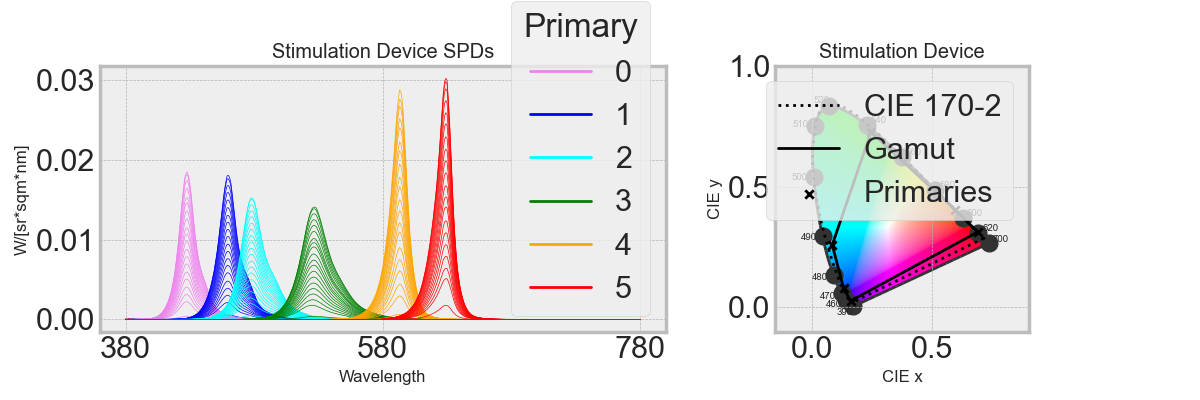

Values plotted in this chart, from the file beside it:
Primary, Setting, 380, 381, 382, 383, 384, 385, 386, 387, 388, 389, 390, 391, 392, 393, 394, 395, 396, 397, 398, 399, 400, 401
0, 0, 0.0, 0.0, 0.0, 0.0, 0.0, 0.0, 0.0, 0.0, 0.0, 0.0, 0.0, 0.0, 0.0, 0.0, 0.0, 0.0, 0.0, 0.0, 0.0, 0.0, 0.0, 0.0
0, 1, 0.0, 0.0, 0.0, 0.0, 0.0, 0.0, 0.0, 0.0, 0.0, 0.0, 0.0, 0.0, 0.0, 0.0, 0.0, 0.0, 0.0, 0.0, 0.0, 0.0, 0.0, 0.0
0, 2, 0.0, 0.0, 0.0, 0.0, 0.0, 0.0, 0.0, 0.0, 2.40336e-09, 2.53262e-08, 2.69844e-08, 4.90992e-09, 1.65192e-08, 3.15604e-08, 9.87027e-09, 0.0, 0.0, 0.0, 0.0, 0.0, 0.0, 0.0
0, 5, 7.82278e-06, 3.27471e-06, 1.25536e-06, 0.0, 0.0, 0.0, 0.0, 0.0, 0.0, 0.0, 1.43842e-07, 4.70656e-07, 2.76036e-06, 4.73406e-06, 1.48054e-06, 3.14488e-07, 9.13581e-07, 1.73504e-06, 2.2739e-06, 1.05931e-06, 1.34301e-06, 3.11553e-06
0, 10, 0.0, 0.0, 1.38737e-07, 2.82801e-07, 1.07344e-07, 0.0, 0.0, 0.0, 1.02734e-08, 1.08259e-07, 1.09914e-06, 3.23997e-06, 4.47408e-06, 5.06967e-06, 3.33978e-06, 2.72787e-06, 3.05981e-06, 6.31411e-06, 9.71559e-06, 1.12634e-05, 1.5691e-05, 2.28515e-05
0, 15, 2.664e-06, 7.50795e-06, 9.51461e-06, 1.02968e-05, 5.02401e-06, 2.86743e-06, 5.02624e-06, 7.70996e-06, 9.64506e-06, 9.55546e-06, 8.71851e-06, 6.8945e-06, 7.55713e-06, 8.78432e-06, 9.26589e-06, 9.11222e-06, 8.39464e-06, 1.16906e-05, 1.54469e-05, 1.78329e-05, 2.26467e-05, 2.97361e-05
0, 20, 5.86783e-07, 9.79139e-08, 1.51711e-06, 3.32001e-06, 4.42608e-06, 7.90216e-06, 1.35561e-05, 9.9632e-06, 5.77872e-06, 4.39644e-06, 5.12356e-06, 8.31952e-06, 7.52615e-06, 6.0007e-06, 6.74865e-06, 7.76749e-06, 9.05446e-06, 1.1111e-05, 1.38881e-05, 2.06033e-05, 2.69965e-05, 3.28632e-05
0, 25, 1.48838e-06, 2.48359e-07, 1.28272e-06, 2.67883e-06, 1.90907e-06, 6.29299e-06, 1.60616e-05, 1.37136e-05, 9.69269e-06, 6.60029e-06, 7.90158e-06, 1.432e-05, 1.37365e-05, 1.14462e-05, 1.0531e-05, 1.35147e-05, 1.99842e-05, 2.00954e-05, 2.01207e-05, 2.7553e-05, 3.50305e-05, 4.2318e-05
0, 30, 2.48316e-05, 4.14353e-06, 3.82151e-07, 9.70021e-07, 3.02642e-06, 6.88291e-06, 1.21287e-05, 1.49073e-05, 1.54789e-05, 6.56568e-06, 3.5081e-06, 6.56964e-06, 1.23277e-05, 1.70769e-05, 1.13234e-05, 1.10537e-05, 1.55207e-05, 2.03182e-05, 2.52711e-05, 3.20684e-05, 3.90027e-05, 4.58643e-05
0, 35, 3.09744e-06, 5.16856e-07, 4.44909e-07, 1.1738e-06, 4.15927e-06, 7.06564e-06, 9.26663e-06, 1.47464e-05, 1.90092e-05, 1.80591e-05, 1.34724e-05, 4.07615e-06, 6.24086e-06, 1.10563e-05, 1.25661e-05, 1.50284e-05, 1.83999e-05, 2.27298e-05, 2.76302e-05, 3.59302e-05, 4.58588e-05, 5.71025e-05
0, 40, 3.70263e-07, 1.04351e-06, 6.25799e-07, 0.0, 0.0, 2.92823e-06, 8.8159e-06, 1.09394e-05, 1.2057e-05, 1.49829e-05, 1.38714e-05, 8.01904e-06, 9.61905e-06, 1.35752e-05, 1.96478e-05, 2.3851e-05, 2.65763e-05, 3.22575e-05, 3.79771e-05, 4.16826e-05, 5.25522e-05, 7.02438e-05
0, 45, 4.15823e-07, 1.17191e-06, 7.02802e-07, 5.63184e-08, 8.05006e-07, 8.92997e-07, 1.5522e-07, 7.48898e-06, 1.39337e-05, 1.39764e-05, 1.47965e-05, 1.65775e-05, 1.71387e-05, 1.77372e-05, 2.08096e-05, 2.16164e-05, 2.04727e-05, 2.47368e-05, 3.12289e-05, 4.54894e-05, 6.08071e-05, 7.66862e-05
0, 50, 4.52497e-07, 1.27527e-06, 7.64786e-07, 0.0, 0.0, 5.2052e-06, 1.56711e-05, 1.3363e-05, 1.03528e-05, 1.77873e-05, 1.94203e-05, 1.47261e-05, 1.83444e-05, 2.28465e-05, 1.85865e-05, 1.90235e-05, 2.35359e-05, 3.35859e-05, 4.4235e-05, 5.43394e-05, 6.73804e-05, 8.29553e-05
0, 55, 2.22523e-05, 1.69481e-05, 2.26361e-05, 2.89444e-05, 1.09865e-05, 4.66536e-06, 1.40458e-05, 1.25686e-05, 9.847e-06, 1.14351e-05, 1.0593e-05, 6.86615e-06, 1.24308e-05, 1.95816e-05, 2.11881e-05, 2.45387e-05, 2.95117e-05, 3.71766e-05, 4.55688e-05, 5.70296e-05, 7.24128e-05, 9.12338e-05
0, 60, 1.54978e-05, 2.58605e-06, 7.42023e-07, 1.51254e-06, 5.74118e-07, 0.0, 0.0, 9.86546e-06, 1.77509e-05, 1.20424e-05, 9.85553e-06, 1.12777e-05, 1.47141e-05, 1.89822e-05, 2.55954e-05, 2.87105e-05, 2.88896e-05, 3.93521e-05, 5.18028e-05, 6.61927e-05, 8.2476e-05, 0.0001001
0, 65, 4.00756e-05, 2.06018e-05, 1.83483e-05, 2.07426e-05, 2.7653e-05, 2.71518e-05, 1.78015e-05, 2.10969e-05, 2.58878e-05, 2.76697e-05, 2.59158e-05, 1.98597e-05, 2.69118e-05, 3.50483e-05, 2.76074e-05, 2.95292e-05, 3.96217e-05, 4.82943e-05, 5.72787e-05, 7.22476e-05, 9.0443e-05, 0.0001113
0, 70, 5.2467e-05, 2.05662e-05, 2.73561e-05, 4.26565e-05, 4.73724e-05, 4.4226e-05, 3.23481e-05, 2.69922e-05, 2.44057e-05, 2.17577e-05, 1.63246e-05, 6.90554e-06, 1.47862e-05, 2.59919e-05, 2.88912e-05, 3.2058e-05, 3.55535e-05, 4.67064e-05, 5.9085e-05, 7.22658e-05, 9.40072e-05, 0.0001236
0, 75, 0.0, 0.0, 1.62733e-05, 3.36234e-05, 1.90512e-05, 2.34806e-05, 5.03624e-05, 3.7138e-05, 2.13981e-05, 2.34795e-05, 2.31149e-05, 1.98886e-05, 2.37713e-05, 2.94136e-05, 3.42397e-05, 3.87889e-05, 4.32432e-05, 5.32748e-05, 6.4093e-05, 7.52872e-05, 9.83585e-05, 0.0001326
0, 80, 3.6038e-05, 6.0135e-06, 2.32939e-05, 4.85497e-05, 3.3281e-05, 2.25923e-05, 2.00017e-05, 2.5244e-05, 3.00547e-05, 2.75502e-05, 2.73963e-05, 2.97965e-05, 2.76246e-05, 2.60566e-05, 3.62007e-05, 4.25962e-05, 4.5954e-05, 5.51497e-05, 6.61927e-05, 8.34341e-05, 0.0001051, 0.0001306
0, 85, 1.62742e-05, 3.31213e-05, 2.87025e-05, 2.05521e-05, 2.94121e-05, 2.57265e-05, 7.59028e-06, 6.80788e-06, 1.07337e-05, 2.31199e-05, 3.19289e-05, 3.79568e-05, 3.41352e-05, 2.9968e-05, 4.05508e-05, 4.83796e-05, 5.40839e-05, 5.72454e-05, 6.34364e-05, 9.17194e-05, 0.0001174, 0.0001395
0, 90, 8.16345e-07, 2.30071e-06, 5.80306e-06, 9.56932e-06, 1.13244e-05, 1.81563e-05, 2.97957e-05, 1.79176e-05, 7.50865e-06, 2.42154e-05, 3.20726e-05, 3.10761e-05, 2.95492e-05, 2.97685e-05, 4.19365e-05, 5.37952e-05, 6.58007e-05, 7.37169e-05, 8.11924e-05, 9.30326e-05, 0.0001158, 0.0001488
0, 95, 8.45737e-07, 2.38354e-06, 2.57506e-06, 2.33528e-06, 8.86408e-07, 0.0, 0.0, 1.60334e-05, 2.88845e-05, 1.99478e-05, 2.02308e-05, 3.08762e-05, 3.41933e-05, 3.57404e-05, 3.94603e-05, 4.93785e-05, 6.50158e-05, 7.82638e-05, 9.08427e-05, 0.0001059, 0.0001284, 0.0001579
0, 100, 0.0, 0.0, 0.0, 0.0, 0.0, 4.9786e-06, 1.49889e-05, 2.26272e-05, 2.74922e-05, 2.77072e-05, 3.43299e-05, 4.90676e-05, 3.31823e-05, 1.45733e-05, 3.06805e-05, 3.57899e-05, 3.15305e-05, 4.58011e-05, 6.65097e-05, 0.0001068, 0.0001392, 0.0001627
1, 0, 0.0, 0.0, 0.0, 3.24507e-09, 4.63845e-08, 5.14545e-08, 8.94376e-09, 0.0, 0.0, 0.0, 0.0, 0.0, 0.0, 0.0, 0.0, 0.0, 0.0, 0.0, 0.0, 0.0, 6.28128e-09, 1.86142e-08
1, 1, 0.0, 0.0, 0.0, 0.0, 0.0, 0.0, 0.0, 0.0, 0.0, 0.0, 0.0, 0.0, 0.0, 0.0, 0.0, 0.0, 0.0, 0.0, 0.0, 0.0, 0.0, 0.0
1, 2, 0.0, 0.0, 0.0, 0.0, 0.0, 0.0, 0.0, 0.0, 0.0, 0.0, 0.0, 0.0, 0.0, 0.0, 0.0, 0.0, 0.0, 0.0, 0.0, 0.0, 0.0, 0.0
1, 5, 0.0, 0.0, 0.0, 0.0, 0.0, 0.0, 0.0, 0.0, 0.0, 0.0, 0.0, 0.0, 0.0, 1.14885e-08, 9.82239e-08, 1.40674e-07, 1.46246e-07, 7.33592e-08, 0.0, 0.0, 0.0, 0.0
1, 10, 0.0, 0.0, 0.0, 2.61984e-08, 3.74476e-07, 4.84943e-07, 2.81553e-07, 1.09756e-07, 9.70151e-09, 1.02233e-07, 1.08927e-07, 1.98196e-08, 0.0, 0.0, 0.0, 0.0, 0.0, 0.0, 1.52578e-08, 1.2296e-07, 1.9983e-07, 2.43256e-07
1, 15, 0.0, 0.0, 3.84733e-07, 8.03474e-07, 5.72596e-07, 3.0497e-07, 5.30095e-08, 0.0, 0.0, 0.0, 0.0, 0.0, 0.0, 1.12497e-07, 9.61816e-07, 2.57576e-06, 4.91298e-06, 4.25782e-06, 2.91817e-06, 9.84904e-07, 6.70122e-07, 1.98586e-06
1, 20, 0.0, 0.0, 0.0, 0.0, 0.0, 3.11641e-06, 9.38245e-06, 7.48699e-06, 5.06109e-06, 7.77679e-06, 6.71253e-06, 1.22137e-06, 2.11689e-06, 4.52726e-06, 5.39335e-06, 5.24955e-06, 4.22032e-06, 2.00992e-06, 0.0, 0.0, 0.0, 0.0
1, 25, 2.16414e-06, 3.61121e-07, 0.0, 0.0, 0.0, 0.0, 0.0, 2.17521e-07, 3.78057e-07, 1.25087e-07, 1.83689e-07, 6.01035e-07, 3.60738e-07, 0.0, 0.0, 0.0, 0.0, 0.0, 0.0, 0.0, 0.0, 0.0
1, 30, 2.77633e-07, 7.82453e-07, 4.6924e-07, 0.0, 0.0, 1.99606e-07, 6.00945e-07, 3.15061e-07, 0.0, 0.0, 0.0, 0.0, 3.82832e-07, 1.25376e-06, 4.69467e-06, 4.94271e-06, 2.42749e-06, 5.4144e-06, 8.43266e-06, 5.55156e-06, 4.37065e-06, 4.93919e-06
1, 35, 2.68964e-05, 4.48808e-06, 1.24178e-06, 4.22808e-06, 2.52149e-05, 3.30565e-05, 2.31962e-05, 1.28955e-05, 5.59889e-06, 2.47821e-06, 6.88289e-07, 1.25237e-07, 6.32031e-07, 1.47984e-06, 2.70594e-06, 5.31609e-06, 9.22293e-06, 7.95864e-06, 5.71124e-06, 3.60255e-06, 3.84241e-06, 6.4259e-06
1, 40, 0.0, 0.0, 0.0, 4.86371e-08, 6.95211e-07, 7.71201e-07, 1.34049e-07, 0.0, 0.0, 0.0, 0.0, 0.0, 0.0, 3.55599e-08, 3.04027e-07, 2.95138e-07, 4.51449e-08, 0.0, 0.0, 0.0, 0.0, 0.0
1, 45, 3.70347e-05, 1.36612e-05, 1.35055e-05, 1.79177e-05, 8.32032e-06, 2.31092e-06, 2.04594e-06, 9.14864e-07, 1.213e-07, 1.27824e-06, 5.07253e-06, 1.2389e-05, 9.7883e-06, 5.89628e-06, 1.10499e-05, 9.77989e-06, 2.88266e-06, 6.87092e-06, 1.11079e-05, 4.23999e-06, 2.52363e-06, 6.02437e-06
1, 50, 1.39068e-06, 2.32057e-07, 0.0, 0.0, 0.0, 0.0, 0.0, 0.0, 0.0, 0.0, 0.0, 0.0, 3.05007e-07, 5.82725e-07, 1.82243e-07, 0.0, 0.0, 0.0, 0.0, 0.0, 0.0, 0.0
1, 55, 0.0, 0.0, 6.60751e-07, 2.27177e-06, 1.37316e-05, 1.71202e-05, 9.93981e-06, 7.11131e-06, 6.16342e-06, 7.53279e-06, 8.1904e-06, 8.12615e-06, 9.93449e-06, 1.12126e-05, 5.89379e-06, 3.16752e-06, 2.58209e-06, 1.23369e-06, 3.84753e-08, 3.10067e-07, 3.12093e-07, 4.49848e-08
1, 60, 1.67005e-06, 2.78675e-07, 0.0, 0.0, 0.0, 0.0, 0.0, 0.0, 5.32895e-07, 5.61556e-06, 5.98323e-06, 1.08867e-06, 4.39535e-06, 8.71308e-06, 5.32487e-06, 4.11397e-06, 4.74146e-06, 2.41859e-06, 0.0, 0.0, 0.0, 0.0
1, 65, 0.0, 0.0, 0.0, 0.0, 0.0, 0.0, 0.0, 5.3338e-07, 9.2703e-07, 3.06726e-07, 2.25211e-07, 7.36896e-07, 4.42282e-07, 5.57199e-08, 4.7639e-07, 4.62462e-07, 7.0739e-08, 2.3774e-06, 5.40137e-06, 1.00481e-05, 1.27712e-05, 1.34859e-05
1, 70, 0.0, 0.0, 8.36929e-07, 1.706e-06, 6.47549e-07, 0.0, 0.0, 0.0, 0.0, 0.0, 0.0, 0.0, 0.0, 0.0, 0.0, 0.0, 0.0, 0.0, 0.0, 0.0, 0.0, 0.0
1, 75, 0.0, 0.0, 0.0, 0.0, 0.0, 0.0, 0.0, 0.0, 0.0, 0.0, 2.62294e-07, 8.58234e-07, 5.15108e-07, 6.48948e-08, 5.54833e-07, 7.4342e-07, 6.77352e-07, 9.46809e-07, 1.17394e-06, 7.95357e-07, 2.99642e-06, 7.69754e-06
1, 80, 3.19626e-05, 9.0173e-06, 2.49329e-05, 4.67894e-05, 2.82332e-05, 1.99261e-05, 2.61332e-05, 1.26134e-05, 2.09048e-07, 2.20291e-06, 2.34715e-06, 4.27073e-07, 4.78956e-07, 9.15059e-07, 2.86178e-07, 0.0, 0.0, 0.0, 0.0, 0.0, 1.82119e-07, 5.39697e-07
1, 85, 2.6784e-05, 3.81342e-05, 4.47292e-05, 4.87479e-05, 3.68009e-05, 2.08513e-05, 3.62434e-06, 0.0, 0.0, 0.0, 0.0, 0.0, 5.14937e-07, 1.13172e-06, 1.57231e-06, 1.22766e-06, 1.87785e-07, 0.0, 0.0, 0.0, 3.91601e-07, 1.16048e-06
1, 90, 0.0, 0.0, 0.0, 1.07133e-07, 1.53135e-06, 1.30728e-05, 3.45386e-05, 2.99497e-05, 2.15648e-05, 1.4424e-05, 1.15003e-05, 1.28536e-05, 6.83908e-06, 1.17492e-06, 1.00452e-05, 1.17292e-05, 7.23659e-06, 3.94368e-06, 1.79131e-06, 3.97693e-06, 3.54276e-06, 5.1065e-07
1, 95, 0.0, 0.0, 0.0, 0.0, 0.0, 0.0, 0.0, 7.87767e-07, 1.36916e-06, 4.53013e-07, 0.0, 0.0, 0.0, 0.0, 0.0, 0.0, 0.0, 0.0, 0.0, 0.0, 2.17873e-07, 6.45652e-07
1, 100, 0.0, 0.0, 1.15338e-05, 2.35105e-05, 8.92393e-06, 8.57013e-06, 2.58018e-05, 2.80548e-05, 2.68719e-05, 2.54543e-05, 1.99236e-05, 8.89032e-06, 3.34619e-06, 7.58813e-07, 6.48764e-06, 7.62842e-06, 4.8283e-06, 4.95144e-06, 6.44638e-06, 1.25472e-05, 1.17884e-05, 4.21641e-06
2, 0, 0.0, 0.0, 0.0, 0.0, 0.0, 0.0, 0.0, 0.0, 0.0, 0.0, 0.0, 0.0, 0.0, 0.0, 0.0, 0.0, 0.0, 0.0, 0.0, 0.0, 0.0, 0.0
2, 1, 0.0, 0.0, 0.0, 0.0, 0.0, 0.0, 0.0, 0.0, 2.40336e-09, 2.53262e-08, 2.69844e-08, 4.90992e-09, 0.0, 0.0, 0.0, 0.0, 0.0, 0.0, 0.0, 0.0, 0.0, 0.0
2, 2, 0.0, 0.0, 0.0, 0.0, 0.0, 0.0, 0.0, 0.0, 0.0, 0.0, 0.0, 0.0, 0.0, 0.0, 0.0, 0.0, 0.0, 0.0, 0.0, 0.0, 0.0, 0.0
2, 5, 0.0, 0.0, 0.0, 0.0, 0.0, 0.0, 0.0, 0.0, 0.0, 0.0, 0.0, 0.0, 0.0, 0.0, 0.0, 0.0, 0.0, 0.0, 0.0, 0.0, 0.0, 0.0
2, 10, 0.0, 0.0, 0.0, 0.0, 0.0, 0.0, 0.0, 0.0, 0.0, 0.0, 0.0, 0.0, 0.0, 0.0, 0.0, 0.0, 0.0, 0.0, 0.0, 0.0, 0.0, 0.0
2, 15, 0.0, 0.0, 1.09682e-07, 2.23577e-07, 8.48634e-08, 1.16427e-07, 3.50522e-07, 1.8377e-07, 0.0, 0.0, 9.72203e-08, 3.18107e-07, 1.90926e-07, 0.0, 0.0, 7.5913e-08, 2.20526e-07, 2.06142e-06, 3.8295e-06, 3.56095e-06, 2.38309e-06, 3.43497e-07
2, 20, 1.02226e-07, 2.88104e-07, 1.72777e-07, 1.38453e-08, 1.97903e-07, 2.19535e-07, 3.81592e-08, 1.35659e-06, 2.70644e-06, 4.45403e-06, 4.69182e-06, 3.25583e-06, 2.86577e-06, 2.97347e-06, 4.34853e-06, 3.44465e-06, 5.26899e-07, 7.19841e-07, 1.31291e-06, 4.43119e-07, 1.20598e-06, 3.57384e-06
2, 25, 0.0, 0.0, 0.0, 6.48624e-08, 9.27133e-07, 1.02847e-06, 1.78768e-07, 0.0, 1.20096e-08, 1.26555e-07, 1.34841e-07, 2.45349e-08, 0.0, 1.18557e-08, 1.01363e-07, 9.83991e-08, 1.50513e-08, 1.1241e-07, 2.05024e-07, 6.91972e-08, 3.13876e-08, 9.3015e-08
2, 30, 0.0, 0.0, 1.93283e-07, 4.51964e-07, 9.78235e-07, 1.22702e-06, 1.08633e-06, 4.85763e-07, 0.0, 0.0, 3.99752e-07, 1.308e-06, 7.85055e-07, 0.0, 0.0, 8.91831e-08, 2.59075e-07, 1.44352e-07, 0.0, 0.0, 0.0, 0.0
2, 35, 0.0, 0.0, 2.17987e-07, 4.44345e-07, 1.68661e-07, 0.0, 0.0, 0.0, 0.0, 0.0, 0.0, 0.0, 0.0, 0.0, 0.0, 0.0, 0.0, 0.0, 0.0, 0.0, 0.0, 0.0
2, 40, 0.0, 0.0, 2.48763e-07, 5.07079e-07, 1.92473e-07, 2.6406e-07, 7.94995e-07, 4.16797e-07, 0.0, 0.0, 0.0, 0.0, 0.0, 0.0, 0.0, 5.7391e-08, 1.6672e-07, 9.28935e-08, 0.0, 0.0, 4.81435e-08, 1.4267e-07
2, 45, 0.0, 0.0, 0.0, 5.50805e-08, 7.87311e-07, 8.73369e-07, 1.51808e-07, 0.0, 2.03968e-08, 2.14938e-07, 2.29011e-07, 4.16695e-08, 0.0, 0.0, 0.0, 1.27095e-07, 3.69209e-07, 5.87547e-07, 9.37006e-07, 2.17392e-06, 4.72356e-06, 8.49598e-06
2, 50, 2.28222e-05, 2.51621e-05, 1.36119e-05, 1.81796e-07, 2.59857e-06, 2.88261e-06, 5.01051e-07, 0.0, 2.24403e-07, 2.36472e-06, 4.04169e-06, 5.43893e-06, 5.14863e-06, 4.36922e-06, 3.37363e-06, 2.86145e-06, 2.74655e-06, 1.35796e-06, 0.0, 0.0, 0.0, 0.0
2, 55, 1.66814e-05, 1.14376e-05, 6.19672e-06, 1.38654e-06, 5.2629e-07, 0.0, 0.0, 0.0, 0.0, 0.0, 0.0, 0.0, 0.0, 0.0, 0.0, 0.0, 0.0, 0.0, 1.98041e-08, 1.59599e-07, 2.26462e-07, 2.1821e-07
... 78 more rows
